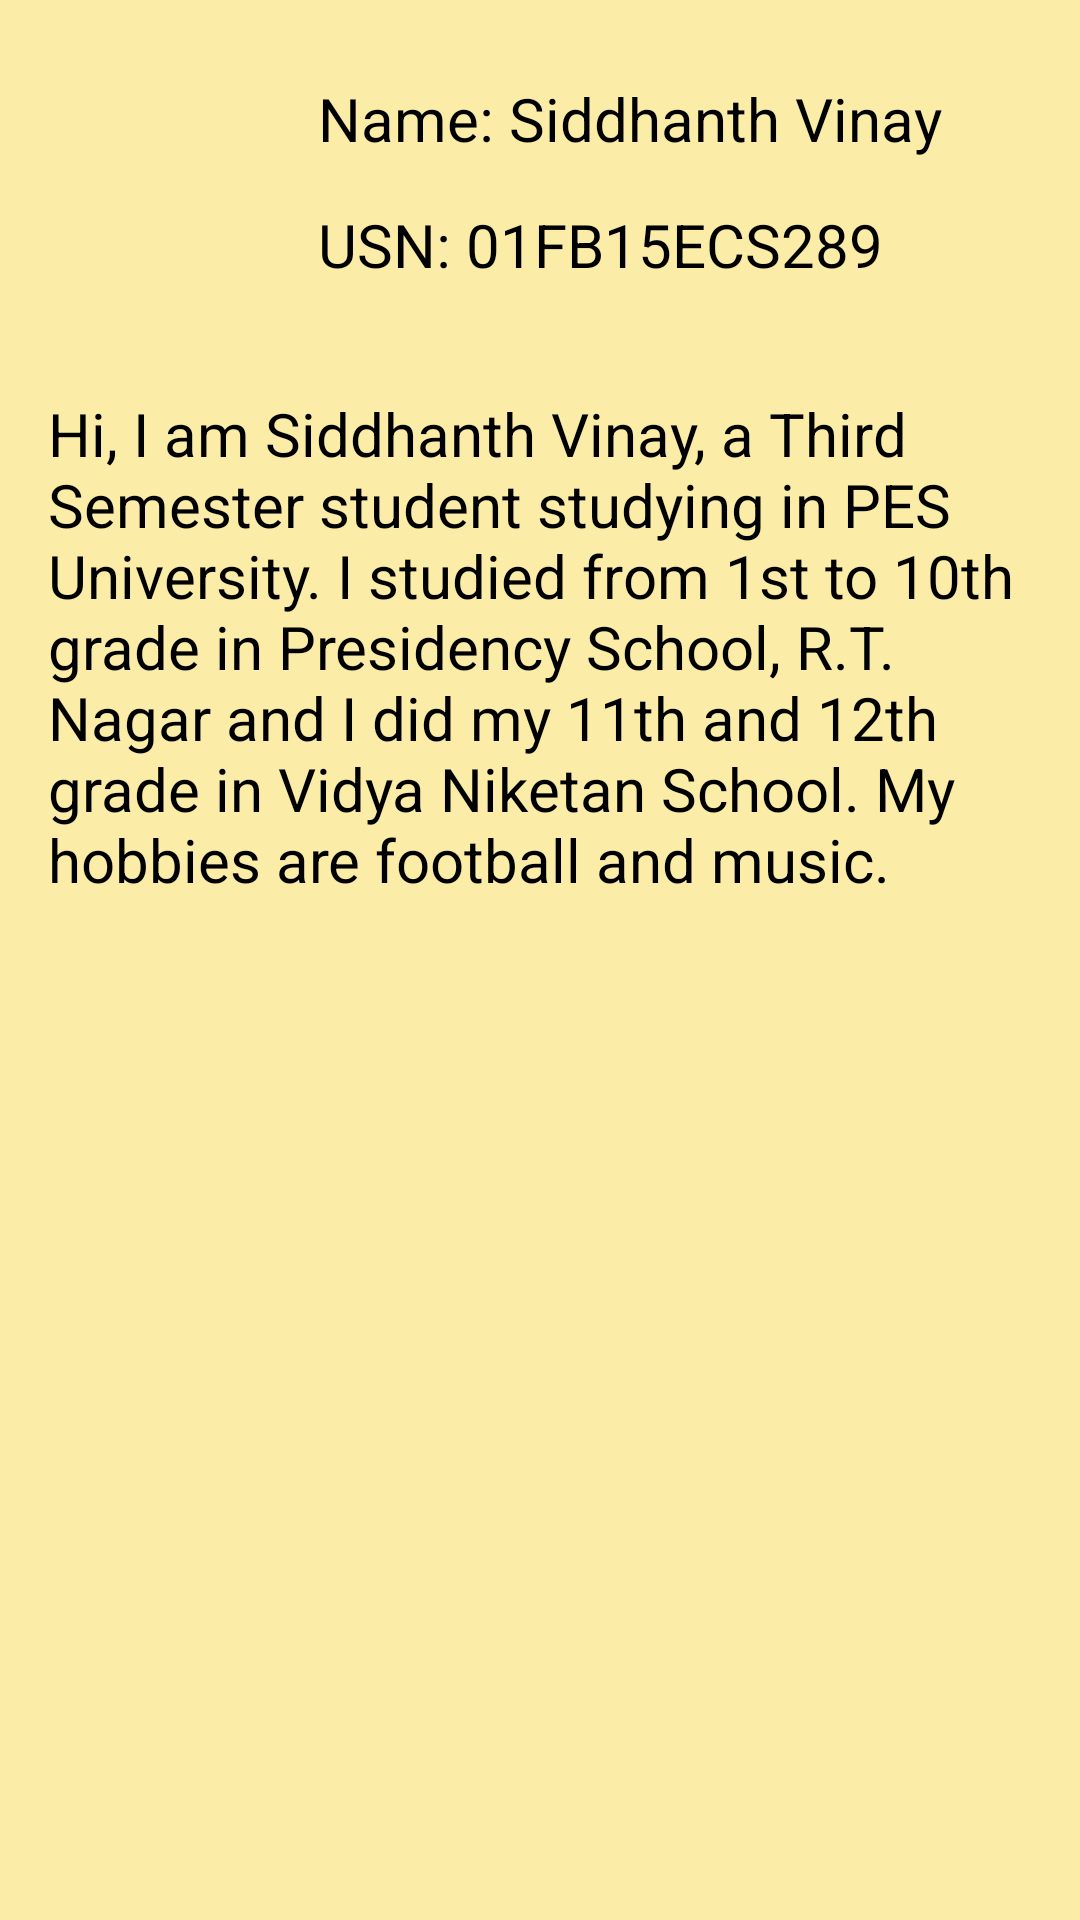

Produce the Android XML layout that renders to this screen, including the resource entries it uses.
<!-- AndroidManifest.xml: application theme AppTheme -->
<!-- res/layout/activity_intro.xml -->
<?xml version="1.0" encoding="utf-8"?>
<RelativeLayout xmlns:android="http://schemas.android.com/apk/res/android"
    xmlns:tools="http://schemas.android.com/tools"
    android:theme="@style/AppTheme"
    android:layout_width="match_parent"
    android:layout_height="match_parent"
    android:paddingBottom="@dimen/activity_vertical_margin"
    android:paddingLeft="@dimen/activity_horizontal_margin"
    android:paddingRight="@dimen/activity_horizontal_margin"
    android:paddingTop="@dimen/activity_vertical_margin"
    android:background="#fbeca8"
    tools:context="com.example.android.resume.Intro">
    <LinearLayout
        android:layout_width="match_parent"
        android:layout_height="wrap_content"
        android:orientation="vertical">
        <LinearLayout
            android:layout_width="match_parent"
            android:layout_height="wrap_content"
            android:orientation="horizontal">
            <ImageView
                android:layout_width="75dp"
                android:layout_height="75dp"
                android:src="@mipmap/sid"
                android:layout_marginRight="15dp"
                />
            <LinearLayout
                android:layout_width="wrap_content"
                android:layout_height="match_parent"
                android:orientation="vertical">
            <TextView
                android:layout_width="wrap_content"
                android:layout_height="wrap_content"
                android:text="Name: Siddhanth Vinay"
                android:textColor="#000000"
                android:textSize="20sp"
                android:layout_marginTop="10dp"
                android:layout_marginBottom="15dp"
                />
                <TextView
                    android:layout_width="wrap_content"
                    android:layout_height="wrap_content"
                    android:text="USN: 01FB15ECS289"
                    android:textColor="#000000"
                    android:textSize="20sp"
                    />
            </LinearLayout>

        </LinearLayout>
        <TextView
            android:layout_marginTop="40dp"
            android:textSize="20sp"
            android:layout_width="match_parent"
            android:layout_height="wrap_content"
            android:textColor="#000000"
            android:text="Hi, I am Siddhanth Vinay, a Third Semester student studying in PES University. I studied from 1st to 10th grade in Presidency School, R.T. Nagar and I did my 11th and 12th grade in Vidya Niketan School. My hobbies are football and music. "/>
    </LinearLayout>
</RelativeLayout>
<!-- resources referenced by this layout -->
<resources>
  <dimen name="activity_horizontal_margin">16dp</dimen>
  <dimen name="activity_vertical_margin">16dp</dimen>
  <style name="AppTheme" parent="Theme.AppCompat.Light.DarkActionBar">
          <item name="colorPrimary">@color/primary_color</item>
          <item name="colorPrimaryDark">@color/primary_dark_color</item>
      </style>
  <color name="primary_color">#4A312A</color>
  <color name="primary_dark_color">#2F1D1A</color>
</resources>
